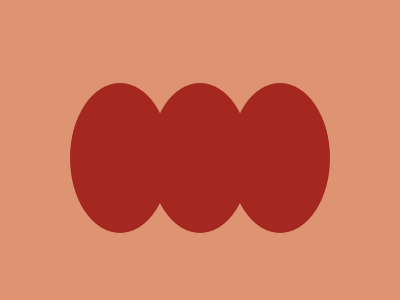

Recreate this image using only HTML and CSS.

<!-- file: t15.html -->
<!DOCTYPE html>
<html lang="en">
<head>
    <meta charset="UTF-8">
    <meta name="viewport" content="width=device-width, initial-scale=1.0">
    <title>target-15</title>
    <link rel="stylesheet" href="t15.css">
</head>
<body>
    <div class="oval1"></div>
<div class="oval2"></div>
<div class="oval3"></div>

</body>
</html>

/* file: t15.css */

  body {
    background:#DE9473;
    display:flex;
    justify-content:center;
    align-items:center;
    height: 100vh;
  }
  .oval1,.oval2,.oval3{
    height:150px;
    width:100px;
    background:#A4281F;
    border-radius:50%;
    margin:-10px;
  }
